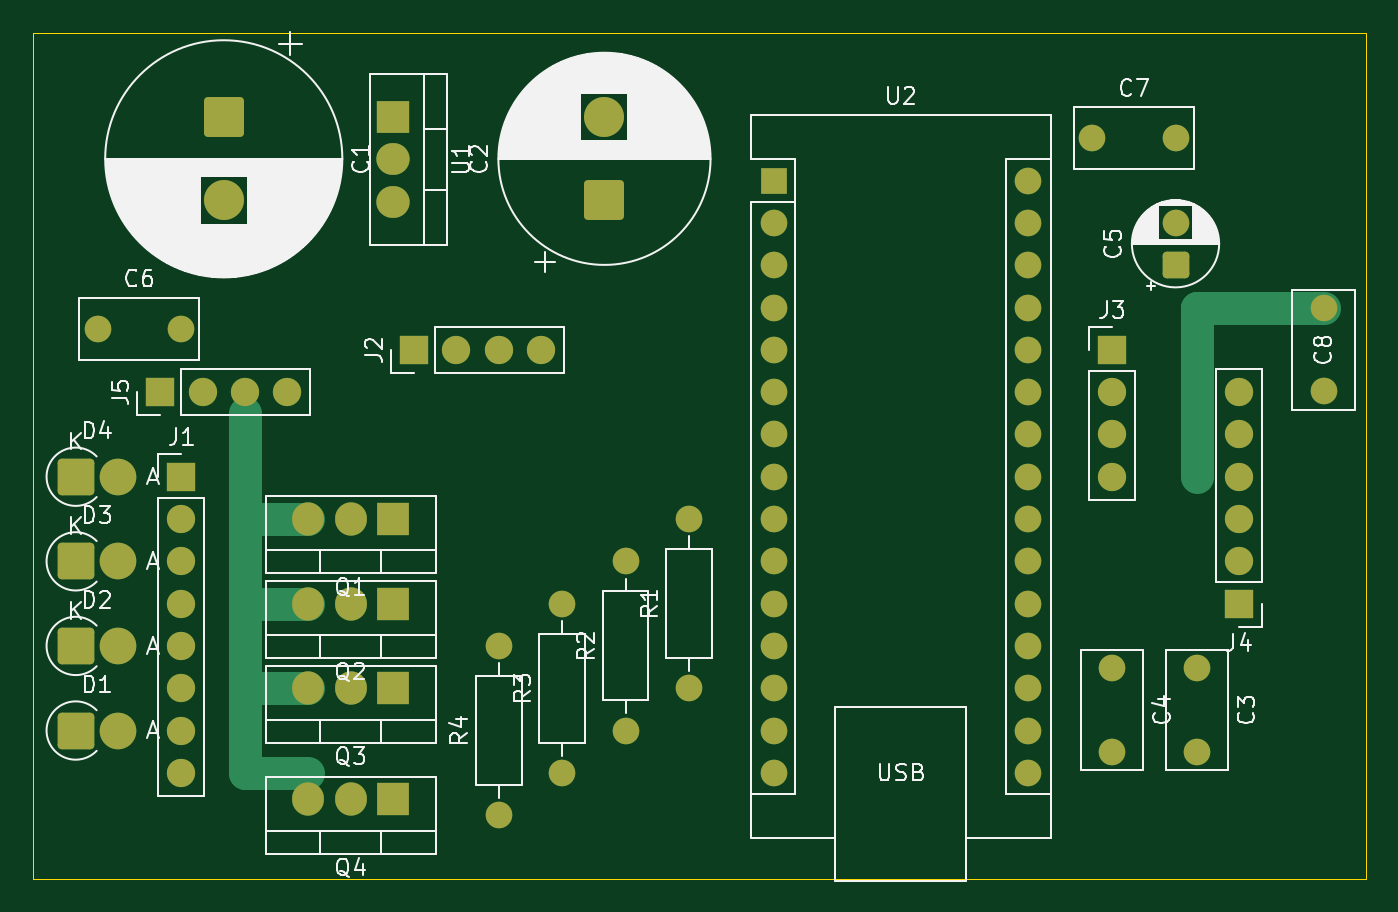
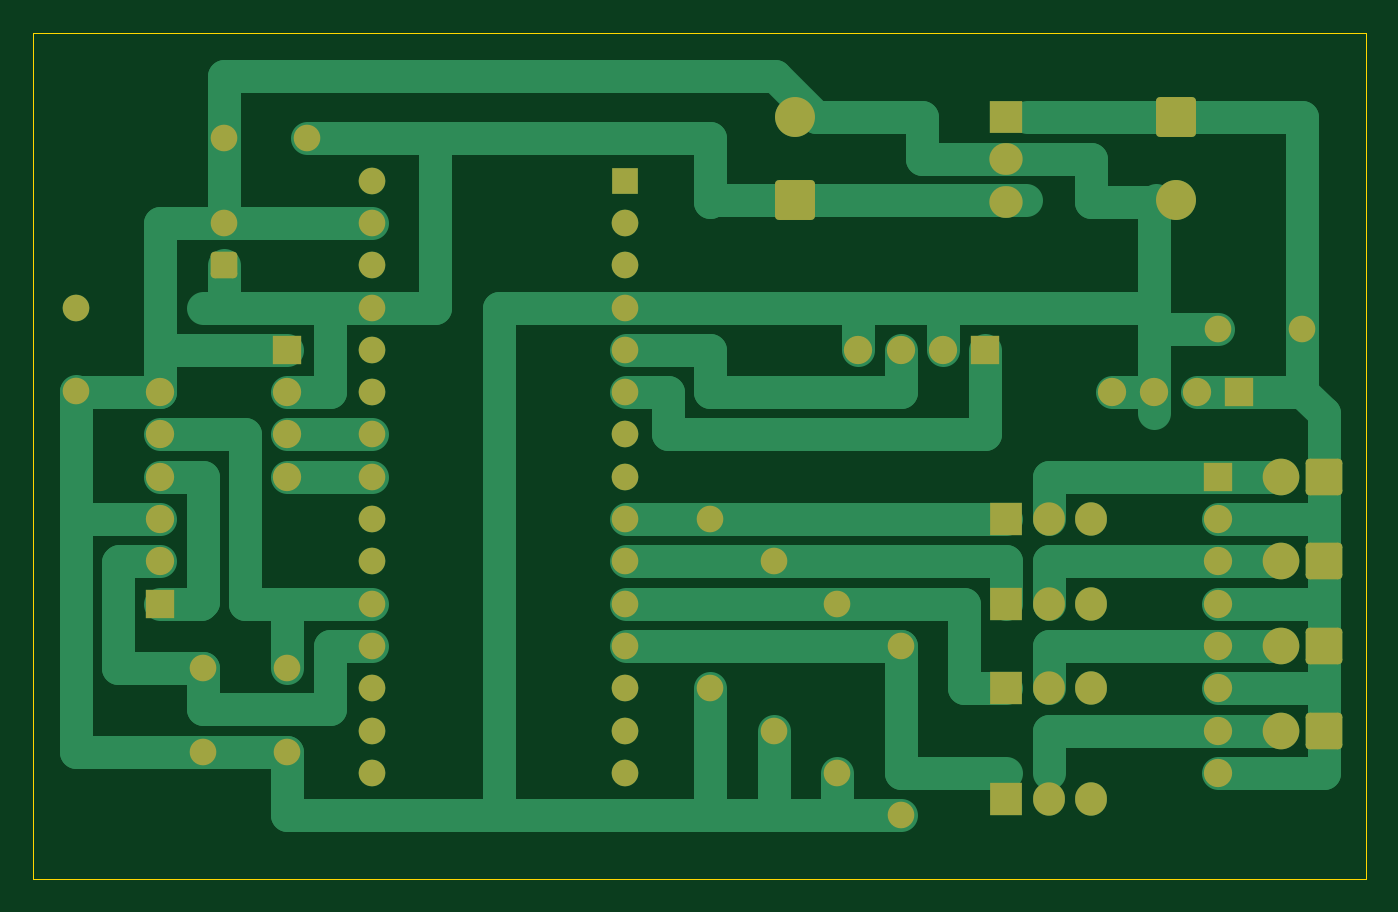
Circuit board: 9 layer files. Board 80.0 x 50.8 mm.
- bottom_copper: FCU-B_Cu.gbr (16025 bytes)
- bottom_mask: FCU-B_Mask.gbr (5154 bytes)
- paste: FCU-B_Paste.gbr (471 bytes)
- bottom_silk: FCU-B_Silkscreen.gbr (472 bytes)
- outline: FCU-Edge_Cuts.gbr (633 bytes)
- top_copper: FCU-F_Cu.gbr (10041 bytes)
- top_mask: FCU-F_Mask.gbr (5154 bytes)
- paste: FCU-F_Paste.gbr (471 bytes)
- top_silk: FCU-F_Silkscreen.gbr (72498 bytes)

=== bottom_copper: FCU-B_Cu.gbr (16025 bytes, source omitted) ===
=== bottom_mask: FCU-B_Mask.gbr ===
%TF.GenerationSoftware,KiCad,Pcbnew,9.0.4*%
%TF.CreationDate,2025-10-31T12:40:43+01:00*%
%TF.ProjectId,AirSuspension,41697253-7573-4706-956e-73696f6e2e6b,rev?*%
%TF.SameCoordinates,Original*%
%TF.FileFunction,Soldermask,Bot*%
%TF.FilePolarity,Negative*%
%FSLAX46Y46*%
G04 Gerber Fmt 4.6, Leading zero omitted, Abs format (unit mm)*
G04 Created by KiCad (PCBNEW 9.0.4) date 2025-10-31 12:40:43*
%MOMM*%
%LPD*%
G01*
G04 APERTURE LIST*
G04 Aperture macros list*
%AMRoundRect*
0 Rectangle with rounded corners*
0 $1 Rounding radius*
0 $2 $3 $4 $5 $6 $7 $8 $9 X,Y pos of 4 corners*
0 Add a 4 corners polygon primitive as box body*
4,1,4,$2,$3,$4,$5,$6,$7,$8,$9,$2,$3,0*
0 Add four circle primitives for the rounded corners*
1,1,$1+$1,$2,$3*
1,1,$1+$1,$4,$5*
1,1,$1+$1,$6,$7*
1,1,$1+$1,$8,$9*
0 Add four rect primitives between the rounded corners*
20,1,$1+$1,$2,$3,$4,$5,0*
20,1,$1+$1,$4,$5,$6,$7,0*
20,1,$1+$1,$6,$7,$8,$9,0*
20,1,$1+$1,$8,$9,$2,$3,0*%
G04 Aperture macros list end*
%ADD10RoundRect,0.250001X0.949999X-0.949999X0.949999X0.949999X-0.949999X0.949999X-0.949999X-0.949999X0*%
%ADD11C,2.400000*%
%ADD12C,1.600000*%
%ADD13R,1.600000X1.600000*%
%ADD14O,1.600000X1.600000*%
%ADD15RoundRect,0.250001X-0.949999X0.949999X-0.949999X-0.949999X0.949999X-0.949999X0.949999X0.949999X0*%
%ADD16R,1.700000X1.700000*%
%ADD17C,1.700000*%
%ADD18RoundRect,0.249999X-0.850001X-0.850001X0.850001X-0.850001X0.850001X0.850001X-0.850001X0.850001X0*%
%ADD19C,2.200000*%
%ADD20R,1.905000X2.000000*%
%ADD21O,1.905000X2.000000*%
%ADD22R,2.000000X1.905000*%
%ADD23O,2.000000X1.905000*%
%ADD24RoundRect,0.250000X0.550000X-0.550000X0.550000X0.550000X-0.550000X0.550000X-0.550000X-0.550000X0*%
G04 APERTURE END LIST*
D10*
%TO.C,C2*%
X107950000Y-59610000D03*
D11*
X107950000Y-54610000D03*
%TD*%
D12*
%TO.C,C3*%
X143510000Y-87710000D03*
X143510000Y-92710000D03*
%TD*%
%TO.C,R1*%
X113030000Y-88900000D03*
X113030000Y-78740000D03*
%TD*%
D13*
%TO.C,U2*%
X118120000Y-58420000D03*
D14*
X118120000Y-60960000D03*
X118120000Y-63500000D03*
X118120000Y-66040000D03*
X118120000Y-68580000D03*
X118120000Y-71120000D03*
X118120000Y-73660000D03*
X118120000Y-76200000D03*
X118120000Y-78740000D03*
X118120000Y-81280000D03*
X118120000Y-83820000D03*
X118120000Y-86360000D03*
X118120000Y-88900000D03*
X118120000Y-91440000D03*
X118120000Y-93980000D03*
X133360000Y-93980000D03*
X133360000Y-91440000D03*
X133360000Y-88900000D03*
X133360000Y-86360000D03*
X133360000Y-83820000D03*
X133360000Y-81280000D03*
X133360000Y-78740000D03*
X133360000Y-76200000D03*
X133360000Y-73660000D03*
X133360000Y-71120000D03*
X133360000Y-68580000D03*
X133360000Y-66040000D03*
X133360000Y-63500000D03*
X133360000Y-60960000D03*
X133360000Y-58420000D03*
%TD*%
D15*
%TO.C,C1*%
X85090000Y-54610000D03*
D11*
X85090000Y-59610000D03*
%TD*%
D12*
%TO.C,R4*%
X101600000Y-96520000D03*
X101600000Y-86360000D03*
%TD*%
D16*
%TO.C,J1*%
X82550000Y-76200000D03*
D17*
X82550000Y-78740000D03*
X82550000Y-81280000D03*
X82550000Y-83820000D03*
X82550000Y-86360000D03*
X82550000Y-88900000D03*
X82550000Y-91440000D03*
X82550000Y-93980000D03*
%TD*%
D18*
%TO.C,D2*%
X76200000Y-86360000D03*
D19*
X78740000Y-86360000D03*
%TD*%
D16*
%TO.C,J5*%
X81280000Y-71120000D03*
D17*
X83820000Y-71120000D03*
X86360000Y-71120000D03*
X88900000Y-71120000D03*
%TD*%
D12*
%TO.C,C8*%
X151130000Y-66080000D03*
X151130000Y-71080000D03*
%TD*%
D20*
%TO.C,Q2*%
X95250000Y-83820000D03*
D21*
X92710000Y-83820000D03*
X90170000Y-83820000D03*
%TD*%
D12*
%TO.C,C6*%
X77510000Y-67310000D03*
X82510000Y-67310000D03*
%TD*%
D16*
%TO.C,J4*%
X146050000Y-83820000D03*
D17*
X146050000Y-81280000D03*
X146050000Y-78740000D03*
X146050000Y-76200000D03*
X146050000Y-73660000D03*
X146050000Y-71120000D03*
%TD*%
D12*
%TO.C,R3*%
X105410000Y-93980000D03*
X105410000Y-83820000D03*
%TD*%
D20*
%TO.C,Q1*%
X95250000Y-78740000D03*
D21*
X92710000Y-78740000D03*
X90170000Y-78740000D03*
%TD*%
D20*
%TO.C,Q4*%
X95250000Y-95570000D03*
D21*
X92710000Y-95570000D03*
X90170000Y-95570000D03*
%TD*%
D16*
%TO.C,J3*%
X138430000Y-68580000D03*
D17*
X138430000Y-71120000D03*
X138430000Y-73660000D03*
X138430000Y-76200000D03*
%TD*%
D12*
%TO.C,C4*%
X138430000Y-87710000D03*
X138430000Y-92710000D03*
%TD*%
D18*
%TO.C,D1*%
X76200000Y-91440000D03*
D19*
X78740000Y-91440000D03*
%TD*%
D22*
%TO.C,U1*%
X95250000Y-54610000D03*
D23*
X95250000Y-57150000D03*
X95250000Y-59690000D03*
%TD*%
D20*
%TO.C,Q3*%
X95250000Y-88900000D03*
D21*
X92710000Y-88900000D03*
X90170000Y-88900000D03*
%TD*%
D16*
%TO.C,J2*%
X96520000Y-68580000D03*
D17*
X99060000Y-68580000D03*
X101600000Y-68580000D03*
X104140000Y-68580000D03*
%TD*%
D12*
%TO.C,R2*%
X109220000Y-91440000D03*
X109220000Y-81280000D03*
%TD*%
D18*
%TO.C,D4*%
X76200000Y-76200000D03*
D19*
X78740000Y-76200000D03*
%TD*%
D24*
%TO.C,C5*%
X142240000Y-63460000D03*
D12*
X142240000Y-60960000D03*
%TD*%
%TO.C,C7*%
X137240000Y-55880000D03*
X142240000Y-55880000D03*
%TD*%
D18*
%TO.C,D3*%
X76200000Y-81280000D03*
D19*
X78740000Y-81280000D03*
%TD*%
M02*

=== paste: FCU-B_Paste.gbr ===
%TF.GenerationSoftware,KiCad,Pcbnew,9.0.4*%
%TF.CreationDate,2025-10-31T12:40:43+01:00*%
%TF.ProjectId,AirSuspension,41697253-7573-4706-956e-73696f6e2e6b,rev?*%
%TF.SameCoordinates,Original*%
%TF.FileFunction,Paste,Bot*%
%TF.FilePolarity,Positive*%
%FSLAX46Y46*%
G04 Gerber Fmt 4.6, Leading zero omitted, Abs format (unit mm)*
G04 Created by KiCad (PCBNEW 9.0.4) date 2025-10-31 12:40:43*
%MOMM*%
%LPD*%
G01*
G04 APERTURE LIST*
G04 APERTURE END LIST*
M02*

=== bottom_silk: FCU-B_Silkscreen.gbr ===
%TF.GenerationSoftware,KiCad,Pcbnew,9.0.4*%
%TF.CreationDate,2025-10-31T12:40:43+01:00*%
%TF.ProjectId,AirSuspension,41697253-7573-4706-956e-73696f6e2e6b,rev?*%
%TF.SameCoordinates,Original*%
%TF.FileFunction,Legend,Bot*%
%TF.FilePolarity,Positive*%
%FSLAX46Y46*%
G04 Gerber Fmt 4.6, Leading zero omitted, Abs format (unit mm)*
G04 Created by KiCad (PCBNEW 9.0.4) date 2025-10-31 12:40:43*
%MOMM*%
%LPD*%
G01*
G04 APERTURE LIST*
G04 APERTURE END LIST*
M02*

=== outline: FCU-Edge_Cuts.gbr ===
%TF.GenerationSoftware,KiCad,Pcbnew,9.0.4*%
%TF.CreationDate,2025-10-31T12:40:43+01:00*%
%TF.ProjectId,AirSuspension,41697253-7573-4706-956e-73696f6e2e6b,rev?*%
%TF.SameCoordinates,Original*%
%TF.FileFunction,Profile,NP*%
%FSLAX46Y46*%
G04 Gerber Fmt 4.6, Leading zero omitted, Abs format (unit mm)*
G04 Created by KiCad (PCBNEW 9.0.4) date 2025-10-31 12:40:43*
%MOMM*%
%LPD*%
G01*
G04 APERTURE LIST*
%TA.AperFunction,Profile*%
%ADD10C,0.050000*%
%TD*%
G04 APERTURE END LIST*
D10*
X73660000Y-49530000D02*
X153670000Y-49530000D01*
X153670000Y-100330000D01*
X73660000Y-100330000D01*
X73660000Y-49530000D01*
M02*

=== top_copper: FCU-F_Cu.gbr (10041 bytes, source omitted) ===
=== top_mask: FCU-F_Mask.gbr ===
%TF.GenerationSoftware,KiCad,Pcbnew,9.0.4*%
%TF.CreationDate,2025-10-31T12:40:43+01:00*%
%TF.ProjectId,AirSuspension,41697253-7573-4706-956e-73696f6e2e6b,rev?*%
%TF.SameCoordinates,Original*%
%TF.FileFunction,Soldermask,Top*%
%TF.FilePolarity,Negative*%
%FSLAX46Y46*%
G04 Gerber Fmt 4.6, Leading zero omitted, Abs format (unit mm)*
G04 Created by KiCad (PCBNEW 9.0.4) date 2025-10-31 12:40:43*
%MOMM*%
%LPD*%
G01*
G04 APERTURE LIST*
G04 Aperture macros list*
%AMRoundRect*
0 Rectangle with rounded corners*
0 $1 Rounding radius*
0 $2 $3 $4 $5 $6 $7 $8 $9 X,Y pos of 4 corners*
0 Add a 4 corners polygon primitive as box body*
4,1,4,$2,$3,$4,$5,$6,$7,$8,$9,$2,$3,0*
0 Add four circle primitives for the rounded corners*
1,1,$1+$1,$2,$3*
1,1,$1+$1,$4,$5*
1,1,$1+$1,$6,$7*
1,1,$1+$1,$8,$9*
0 Add four rect primitives between the rounded corners*
20,1,$1+$1,$2,$3,$4,$5,0*
20,1,$1+$1,$4,$5,$6,$7,0*
20,1,$1+$1,$6,$7,$8,$9,0*
20,1,$1+$1,$8,$9,$2,$3,0*%
G04 Aperture macros list end*
%ADD10RoundRect,0.250001X0.949999X-0.949999X0.949999X0.949999X-0.949999X0.949999X-0.949999X-0.949999X0*%
%ADD11C,2.400000*%
%ADD12C,1.600000*%
%ADD13R,1.600000X1.600000*%
%ADD14O,1.600000X1.600000*%
%ADD15RoundRect,0.250001X-0.949999X0.949999X-0.949999X-0.949999X0.949999X-0.949999X0.949999X0.949999X0*%
%ADD16R,1.700000X1.700000*%
%ADD17C,1.700000*%
%ADD18RoundRect,0.249999X-0.850001X-0.850001X0.850001X-0.850001X0.850001X0.850001X-0.850001X0.850001X0*%
%ADD19C,2.200000*%
%ADD20R,1.905000X2.000000*%
%ADD21O,1.905000X2.000000*%
%ADD22R,2.000000X1.905000*%
%ADD23O,2.000000X1.905000*%
%ADD24RoundRect,0.250000X0.550000X-0.550000X0.550000X0.550000X-0.550000X0.550000X-0.550000X-0.550000X0*%
G04 APERTURE END LIST*
D10*
%TO.C,C2*%
X107950000Y-59610000D03*
D11*
X107950000Y-54610000D03*
%TD*%
D12*
%TO.C,C3*%
X143510000Y-87710000D03*
X143510000Y-92710000D03*
%TD*%
%TO.C,R1*%
X113030000Y-88900000D03*
X113030000Y-78740000D03*
%TD*%
D13*
%TO.C,U2*%
X118120000Y-58420000D03*
D14*
X118120000Y-60960000D03*
X118120000Y-63500000D03*
X118120000Y-66040000D03*
X118120000Y-68580000D03*
X118120000Y-71120000D03*
X118120000Y-73660000D03*
X118120000Y-76200000D03*
X118120000Y-78740000D03*
X118120000Y-81280000D03*
X118120000Y-83820000D03*
X118120000Y-86360000D03*
X118120000Y-88900000D03*
X118120000Y-91440000D03*
X118120000Y-93980000D03*
X133360000Y-93980000D03*
X133360000Y-91440000D03*
X133360000Y-88900000D03*
X133360000Y-86360000D03*
X133360000Y-83820000D03*
X133360000Y-81280000D03*
X133360000Y-78740000D03*
X133360000Y-76200000D03*
X133360000Y-73660000D03*
X133360000Y-71120000D03*
X133360000Y-68580000D03*
X133360000Y-66040000D03*
X133360000Y-63500000D03*
X133360000Y-60960000D03*
X133360000Y-58420000D03*
%TD*%
D15*
%TO.C,C1*%
X85090000Y-54610000D03*
D11*
X85090000Y-59610000D03*
%TD*%
D12*
%TO.C,R4*%
X101600000Y-96520000D03*
X101600000Y-86360000D03*
%TD*%
D16*
%TO.C,J1*%
X82550000Y-76200000D03*
D17*
X82550000Y-78740000D03*
X82550000Y-81280000D03*
X82550000Y-83820000D03*
X82550000Y-86360000D03*
X82550000Y-88900000D03*
X82550000Y-91440000D03*
X82550000Y-93980000D03*
%TD*%
D18*
%TO.C,D2*%
X76200000Y-86360000D03*
D19*
X78740000Y-86360000D03*
%TD*%
D16*
%TO.C,J5*%
X81280000Y-71120000D03*
D17*
X83820000Y-71120000D03*
X86360000Y-71120000D03*
X88900000Y-71120000D03*
%TD*%
D12*
%TO.C,C8*%
X151130000Y-66080000D03*
X151130000Y-71080000D03*
%TD*%
D20*
%TO.C,Q2*%
X95250000Y-83820000D03*
D21*
X92710000Y-83820000D03*
X90170000Y-83820000D03*
%TD*%
D12*
%TO.C,C6*%
X77510000Y-67310000D03*
X82510000Y-67310000D03*
%TD*%
D16*
%TO.C,J4*%
X146050000Y-83820000D03*
D17*
X146050000Y-81280000D03*
X146050000Y-78740000D03*
X146050000Y-76200000D03*
X146050000Y-73660000D03*
X146050000Y-71120000D03*
%TD*%
D12*
%TO.C,R3*%
X105410000Y-93980000D03*
X105410000Y-83820000D03*
%TD*%
D20*
%TO.C,Q1*%
X95250000Y-78740000D03*
D21*
X92710000Y-78740000D03*
X90170000Y-78740000D03*
%TD*%
D20*
%TO.C,Q4*%
X95250000Y-95570000D03*
D21*
X92710000Y-95570000D03*
X90170000Y-95570000D03*
%TD*%
D16*
%TO.C,J3*%
X138430000Y-68580000D03*
D17*
X138430000Y-71120000D03*
X138430000Y-73660000D03*
X138430000Y-76200000D03*
%TD*%
D12*
%TO.C,C4*%
X138430000Y-87710000D03*
X138430000Y-92710000D03*
%TD*%
D18*
%TO.C,D1*%
X76200000Y-91440000D03*
D19*
X78740000Y-91440000D03*
%TD*%
D22*
%TO.C,U1*%
X95250000Y-54610000D03*
D23*
X95250000Y-57150000D03*
X95250000Y-59690000D03*
%TD*%
D20*
%TO.C,Q3*%
X95250000Y-88900000D03*
D21*
X92710000Y-88900000D03*
X90170000Y-88900000D03*
%TD*%
D16*
%TO.C,J2*%
X96520000Y-68580000D03*
D17*
X99060000Y-68580000D03*
X101600000Y-68580000D03*
X104140000Y-68580000D03*
%TD*%
D12*
%TO.C,R2*%
X109220000Y-91440000D03*
X109220000Y-81280000D03*
%TD*%
D18*
%TO.C,D4*%
X76200000Y-76200000D03*
D19*
X78740000Y-76200000D03*
%TD*%
D24*
%TO.C,C5*%
X142240000Y-63460000D03*
D12*
X142240000Y-60960000D03*
%TD*%
%TO.C,C7*%
X137240000Y-55880000D03*
X142240000Y-55880000D03*
%TD*%
D18*
%TO.C,D3*%
X76200000Y-81280000D03*
D19*
X78740000Y-81280000D03*
%TD*%
M02*

=== paste: FCU-F_Paste.gbr ===
%TF.GenerationSoftware,KiCad,Pcbnew,9.0.4*%
%TF.CreationDate,2025-10-31T12:40:43+01:00*%
%TF.ProjectId,AirSuspension,41697253-7573-4706-956e-73696f6e2e6b,rev?*%
%TF.SameCoordinates,Original*%
%TF.FileFunction,Paste,Top*%
%TF.FilePolarity,Positive*%
%FSLAX46Y46*%
G04 Gerber Fmt 4.6, Leading zero omitted, Abs format (unit mm)*
G04 Created by KiCad (PCBNEW 9.0.4) date 2025-10-31 12:40:43*
%MOMM*%
%LPD*%
G01*
G04 APERTURE LIST*
G04 APERTURE END LIST*
M02*

=== top_silk: FCU-F_Silkscreen.gbr (72498 bytes, source omitted) ===
